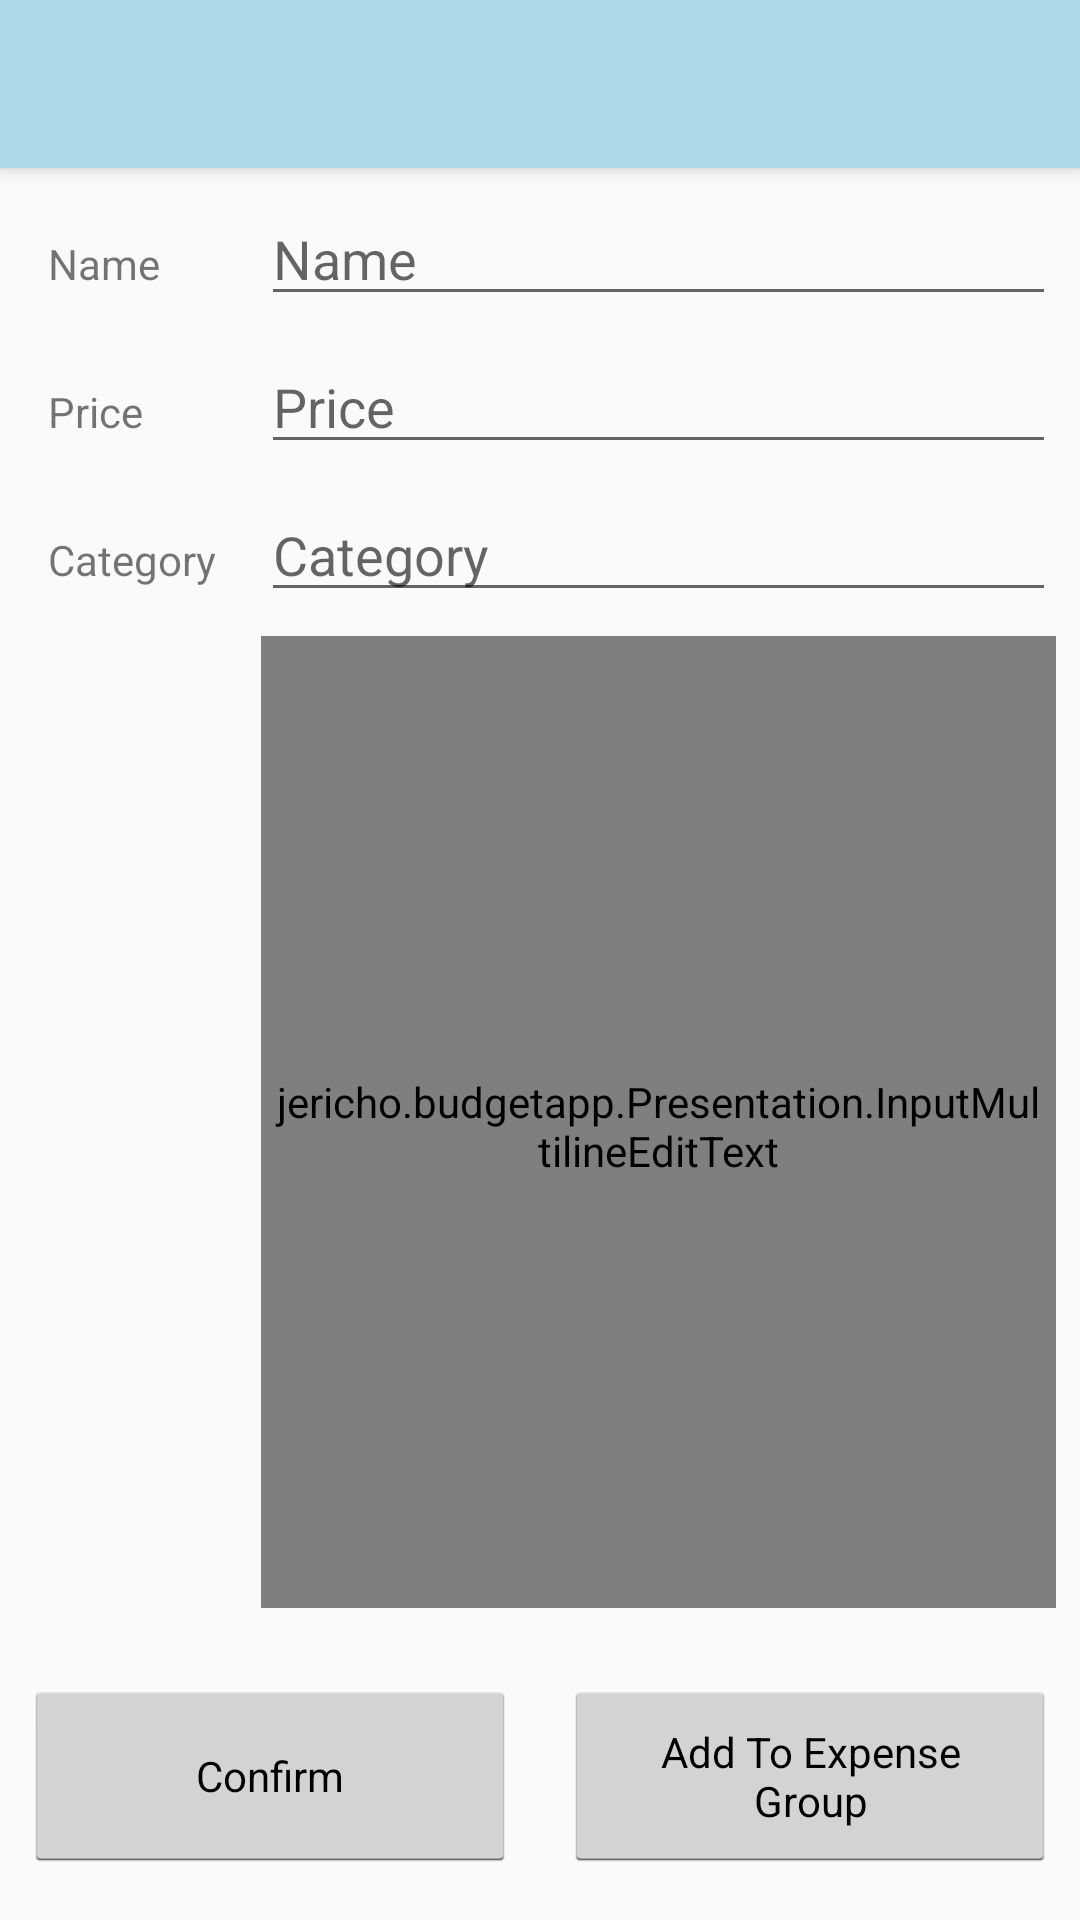

Android layout source for this screen:
<!-- AndroidManifest.xml: application theme AppTheme -->
<!-- res/layout/activity_edit_expense.xml -->
<?xml version="1.0" encoding="utf-8"?>
<android.support.constraint.ConstraintLayout xmlns:android="http://schemas.android.com/apk/res/android"
    xmlns:app="http://schemas.android.com/apk/res-auto"
    xmlns:tools="http://schemas.android.com/tools"
    android:layout_width="match_parent"
    android:layout_height="match_parent"
    tools:context="jericho.budgetapp.Presentation.EditExpenseActivity">

    <include
        android:id="@id/custom_toolbar"
        layout="@layout/custom_toolbar"
        app:layout_constraintTop_toTopOf="parent" />

    <EditText
        android:id="@+id/etName"
        android:layout_width="0dp"
        android:layout_height="wrap_content"
        android:layout_marginEnd="8dp"
        android:layout_marginTop="8dp"
        android:layout_weight="4"
        android:ems="10"
        android:hint="@string/name"
        android:inputType="textPersonName"
        app:layout_constraintEnd_toEndOf="parent"
        app:layout_constraintStart_toStartOf="@+id/etPrice"
        app:layout_constraintTop_toBottomOf="@+id/custom_toolbar" />

    <TextView
        android:id="@+id/tvName"
        android:layout_width="wrap_content"
        android:layout_height="wrap_content"
        android:layout_weight="1"
        android:text="@string/name"
        app:layout_constraintBaseline_toBaselineOf="@+id/etName"
        app:layout_constraintStart_toStartOf="@+id/tvPrice" />

    <TextView
        android:id="@+id/tvPrice"
        android:layout_width="wrap_content"
        android:layout_height="wrap_content"
        android:layout_weight="1"
        android:text="@string/price"
        app:layout_constraintBaseline_toBaselineOf="@+id/etPrice"
        app:layout_constraintStart_toStartOf="@+id/tvCategory" />

    <EditText
        android:id="@+id/etPrice"
        android:layout_width="0dp"
        android:layout_height="wrap_content"
        android:layout_marginEnd="8dp"
        android:layout_marginTop="8dp"
        android:layout_weight="4"
        android:ems="10"
        android:hint="@string/price"
        android:inputType="numberDecimal"
        app:layout_constraintEnd_toEndOf="parent"
        app:layout_constraintStart_toStartOf="@+id/etCategory"
        app:layout_constraintTop_toBottomOf="@+id/etName" />

    <EditText
        android:id="@+id/etCategory"
        android:layout_width="0dp"
        android:layout_height="wrap_content"
        android:layout_marginEnd="8dp"
        android:layout_marginTop="8dp"
        android:layout_weight="4"
        android:ems="10"
        android:hint="@string/category"
        android:inputType="textPersonName"
        app:layout_constraintEnd_toEndOf="parent"
        app:layout_constraintStart_toStartOf="@+id/etDescription"
        app:layout_constraintTop_toBottomOf="@+id/etPrice" />

    <TextView
        android:id="@+id/tvCategory"
        android:layout_width="0dp"
        android:layout_height="wrap_content"
        android:layout_marginStart="8dp"
        android:layout_weight="1"
        android:text="@string/category"
        app:layout_constraintBaseline_toBaselineOf="@+id/etCategory"
        app:layout_constraintStart_toStartOf="@+id/tvDescription" />

    <TextView
        android:id="@+id/tvDescription"
        android:layout_width="wrap_content"
        android:layout_height="wrap_content"
        android:layout_marginStart="8dp"
        android:layout_weight="1"
        android:text="@string/description"
        app:layout_constraintBaseline_toBaselineOf="@+id/etDescription"
        app:layout_constraintStart_toStartOf="parent" />

    <jericho.budgetapp.Presentation.InputMultilineEditText
        android:id="@+id/etDescription"
        style="@android:style/Widget.Holo.EditText"
        android:layout_width="0dp"
        android:layout_height="0dp"
        android:layout_marginBottom="8dp"
        android:layout_marginEnd="8dp"
        android:layout_marginStart="8dp"
        android:layout_marginTop="8dp"
        android:ems="10"
        android:gravity="top|center_vertical"
        android:hint="@string/description"
        android:inputType="textMultiLine"
        app:layout_constraintBottom_toTopOf="@+id/gl85Bottom"
        app:layout_constraintEnd_toEndOf="parent"
        app:layout_constraintStart_toEndOf="@+id/tvDescription"
        app:layout_constraintTop_toBottomOf="@+id/etCategory" />

    <Button
        android:id="@+id/btnConfirm"
        style="@android:style/Widget.Holo.Light.Button.Small"
        android:layout_width="0dp"
        android:layout_height="0dp"
        android:layout_marginBottom="16dp"
        android:layout_marginEnd="8dp"
        android:layout_marginStart="8dp"
        android:layout_marginTop="16dp"
        android:onClick="btnConfirm_OnClick"
        android:text="@string/confirm"
        app:layout_constraintBottom_toBottomOf="parent"
        app:layout_constraintEnd_toStartOf="@+id/glCenterVert"
        app:layout_constraintStart_toStartOf="parent"
        app:layout_constraintTop_toTopOf="@+id/gl85Bottom" />

    <Button
        android:id="@+id/btnAddToExpenseGroup"
        style="@android:style/Widget.Holo.Light.Button.Small"
        android:layout_width="0dp"
        android:layout_height="0dp"
        android:layout_marginBottom="16dp"
        android:layout_marginEnd="8dp"
        android:layout_marginStart="8dp"
        android:layout_marginTop="16dp"
        android:text="@string/add_to_expense_group"
        app:layout_constraintBottom_toBottomOf="parent"
        app:layout_constraintEnd_toEndOf="parent"
        app:layout_constraintStart_toStartOf="@+id/glCenterVert"
        app:layout_constraintTop_toTopOf="@+id/gl85Bottom" />

    <android.support.constraint.Guideline
        android:id="@+id/glCenterVert"
        android:layout_width="wrap_content"
        android:layout_height="wrap_content"
        android:orientation="vertical"
        app:layout_constraintGuide_percent="0.5" />

    <android.support.constraint.Guideline
        android:id="@+id/gl85Bottom"
        android:layout_width="wrap_content"
        android:layout_height="wrap_content"
        android:orientation="horizontal"
        app:layout_constraintGuide_percent="0.85" />

</android.support.constraint.ConstraintLayout>
<!-- res/layout/custom_toolbar.xml (included above) -->
<?xml version="1.0" encoding="utf-8"?>
<android.support.v7.widget.Toolbar xmlns:android="http://schemas.android.com/apk/res/android"
    android:layout_width="match_parent"
    android:layout_height="wrap_content"
    xmlns:app="http://schemas.android.com/apk/res-auto"
    xmlns:tools="http://schemas.android.com/tools"
    android:background="@color/colorPrimary"
    android:gravity="center_vertical|start"
    android:elevation="4dp"
    app:title="Budget Buddy"
    app:theme="@style/CustomToolbarStyle"
    app:popupTheme="@style/CustomPopupStyle"
    >

    <android.support.v7.widget.ActionMenuView
        android:id="@+id/amvMenu"
        android:layout_width="match_parent"
        android:layout_height="?attr/actionBarSize"
        android:gravity="center_vertical|start"
        />


</android.support.v7.widget.Toolbar>
<!-- resources referenced by this layout -->
<resources>
  <color name="colorPrimary">#ADD8E6</color>
  <string name="add_to_expense_group">Add To Expense Group</string>
  <string name="category">Category</string>
  <string name="confirm">Confirm</string>
  <string name="description">Description</string>
  <string name="name">Name</string>
  <string name="price">Price</string>
  <style name="CustomPopupStyle" parent="Theme.AppCompat.Light.NoActionBar">
          <item name="android:background">@color/colorAccent</item>
          <item name="overlapAnchor">false</item>
          <item name="android:dropDownVerticalOffset">-4dp</item>
      </style>
  <style name="CustomToolbarStyle" parent="Theme.AppCompat.Light.NoActionBar">
          <item name="android:background">@color/colorPrimary</item>
      </style>
  <style name="AppTheme" parent="Theme.AppCompat.Light.NoActionBar">
          
          <item name="colorPrimary">@color/colorPrimary</item>
          <item name="colorPrimaryDark">@color/colorPrimaryDark</item>
          <item name="colorAccent">@color/colorAccent</item>
      </style>
  <color name="colorAccent">#000000</color>
  <color name="colorPrimaryDark">#6F8A93</color>
</resources>
